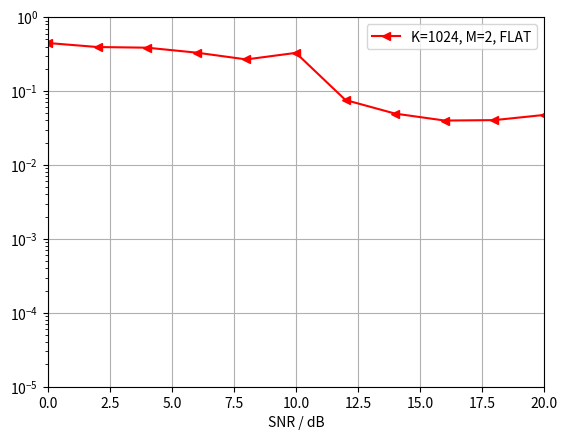

This chart was generated by the following Python code:
# Copyright 2017 Communications Engineering Lab - KIT.
# All Rights Reserved.
# Author: Manuel Roth.
#
# Unless required by applicable law or agreed to in writing, software
# distributed under the GNU General Public License v3.0 is distributed on an "AS IS"
# BASIS, WITHOUT WARRANTIES OR CONDITIONS OF ANY KIND, either express or implied.
# See the License for the specific language governing permissions and
# limitations under the License.

"""
Create BER/SNR plots using a list of calculated points.

"""


import numpy as np
import matplotlib.pyplot as plt

# Flat-fading:
flat2x2_1024_2 = [0.446484375, 0.3939453125, 0.385888671875, 0.33056640625, 0.2677734375, 0.32841796875, 0.0755859375, 0.04951171875, 0.039892578125, 0.0404296875, 0.0474609375]

# BER is measured for the following SNRs.
steps = np.arange(0, 22, 2)

# Plot the results in a BER over SNR plot.
plt.figure(1)

plt.plot(steps, flat2x2_1024_2, 'r-<', label='K=1024, M=2, FLAT')
plt.axis([0, 20, 0.00001, 1])
plt.xlabel('SNR / dB')
plt.yscale('log')
plt.grid()
plt.legend()

plt.show()

#from matplotlib2tikz import save as tikz_save
#tikz_save('../master-thesis/figures/custom_flat.tex', figureheight='9.5cm', figurewidth='7.5cm');
